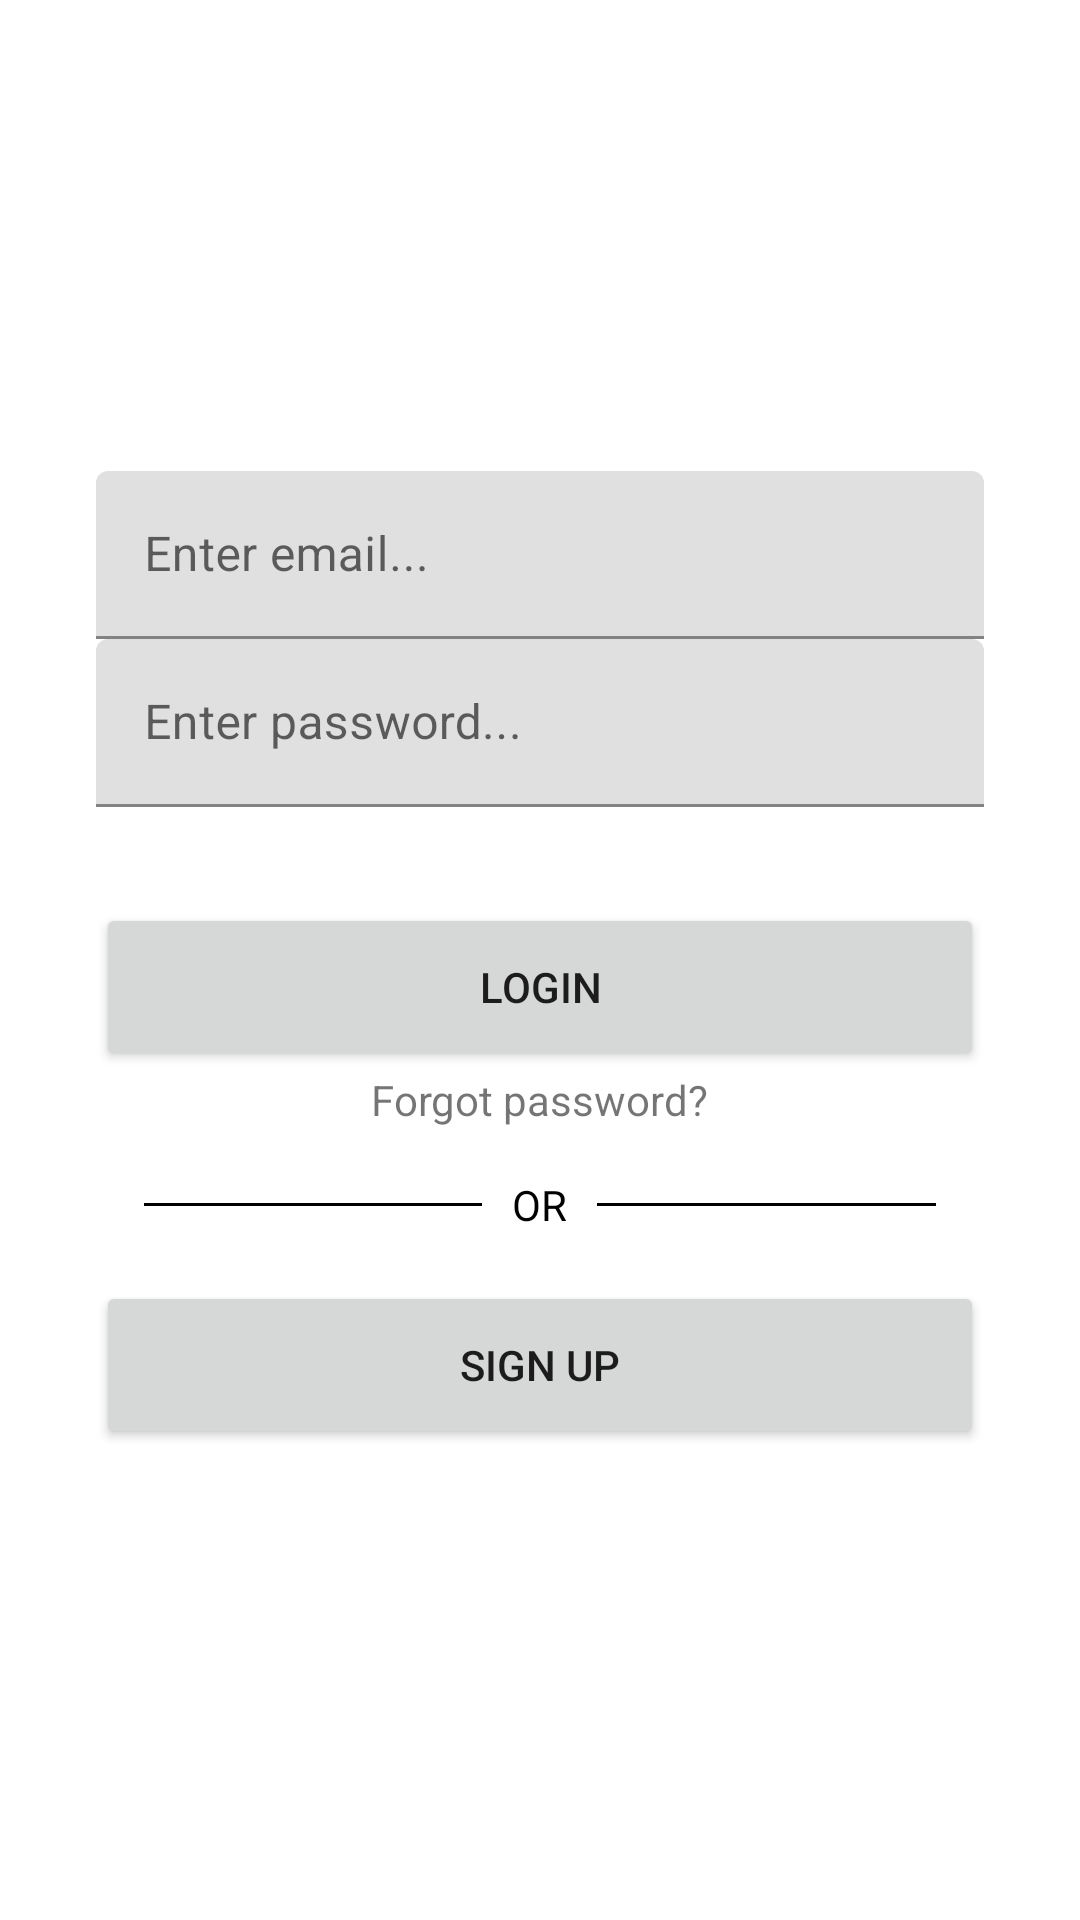

Produce the Android XML layout that renders to this screen, including the resource entries it uses.
<!-- AndroidManifest.xml: application theme Theme.LoginTest1 -->
<!-- res/layout/activity_login.xml -->
<?xml version="1.0" encoding="utf-8"?>
<androidx.constraintlayout.widget.ConstraintLayout xmlns:android="http://schemas.android.com/apk/res/android"
    xmlns:app="http://schemas.android.com/apk/res-auto"
    xmlns:tools="http://schemas.android.com/tools"
    android:layout_width="match_parent"
    android:layout_height="match_parent"
    tools:context=".LoginActivity">

    <LinearLayout
        android:layout_width="match_parent"
        android:layout_height="wrap_content"
        app:layout_constraintBottom_toBottomOf="parent"
        app:layout_constraintEnd_toEndOf="parent"
        app:layout_constraintStart_toStartOf="parent"
        app:layout_constraintTop_toTopOf="parent"
        android:layout_marginLeft="32dp"
        android:layout_marginRight="32dp"
        android:orientation="vertical">

        <com.google.android.material.textfield.TextInputLayout
            android:layout_width="match_parent"
            android:layout_height="56dp">

            <EditText
                android:id="@+id/email_edt_text"
                android:layout_width="match_parent"
                android:layout_height="match_parent"
                android:hint="@string/email_hint"/>

        </com.google.android.material.textfield.TextInputLayout>

        <com.google.android.material.textfield.TextInputLayout
            android:layout_width="match_parent"
            android:layout_height="56dp">

            <EditText
                android:id="@+id/pass_edt_text"
                android:layout_width="match_parent"
                android:layout_height="match_parent"
                android:hint="@string/password_hint"/>

        </com.google.android.material.textfield.TextInputLayout>

        <Button
            android:id="@+id/login_btn"
            android:layout_width="match_parent"
            android:layout_height="56dp"
            android:layout_marginTop="32dp"
            android:text="@string/login_btn"/>

        <TextView
            android:id="@+id/reset_pass_tv"
            android:layout_width="wrap_content"
            android:layout_height="wrap_content"
            android:text="Forgot password?"
            android:layout_gravity="center"
            android:clickable="true"/>

        <RelativeLayout
            android:layout_width="match_parent"
            android:layout_height="wrap_content"
            android:layout_centerVertical="true"
            android:layout_marginTop="16dp">

            <TextView
                android:id="@+id/tvText"
                android:layout_width="wrap_content"
                android:layout_height="wrap_content"
                android:layout_centerInParent="true"
                android:layout_marginLeft="10dp"
                android:layout_marginRight="10dp"
                android:text="OR"
                android:textColor="#000000"/>

            <View
                android:layout_width="match_parent"
                android:layout_height="1dp"
                android:layout_centerVertical="true"
                android:layout_marginLeft="16dp"
                android:layout_toLeftOf="@id/tvText"
                android:background="#000000" />

            <View
                android:layout_width="match_parent"
                android:layout_height="1dp"
                android:layout_centerVertical="true"
                android:layout_marginRight="16dp"
                android:layout_toRightOf="@id/tvText"
                android:background="#000000" />

        </RelativeLayout>

        <Button
            android:id="@+id/signup_btn"
            android:layout_width="match_parent"
            android:layout_height="56dp"
            android:layout_marginTop="16dp"
            android:text="@string/signup_btn" />

    </LinearLayout>
</androidx.constraintlayout.widget.ConstraintLayout>
<!-- resources referenced by this layout -->
<resources>
  <string name="email_hint">Enter email...</string>
  <string name="login_btn">Login</string>
  <string name="password_hint">Enter password...</string>
  <string name="signup_btn">Sign up</string>
  <style name="Theme.LoginTest1" parent="Theme.MaterialComponents.DayNight.DarkActionBar">
          
          <item name="colorPrimary">@color/purple_500</item>
          <item name="colorPrimaryVariant">@color/purple_700</item>
          <item name="colorOnPrimary">@color/white</item>
          
          <item name="colorSecondary">@color/teal_200</item>
          <item name="colorSecondaryVariant">@color/teal_700</item>
          <item name="colorOnSecondary">@color/black</item>
          
          <item name="android:statusBarColor" tools:targetApi="l">?attr/colorPrimaryVariant</item>
          
      </style>
  <!-- not gathered from this repository: default colours our renderer supplied (Android Studio template values) -->
  <color name="purple_500">#FF6200EE</color>
  <color name="purple_700">#FF3700B3</color>
  <color name="teal_200">#FF03DAC5</color>
  <color name="teal_700">#FF018786</color>
  <color name="black">#FF000000</color>
  <color name="white">#FFFFFFFF</color>
</resources>
